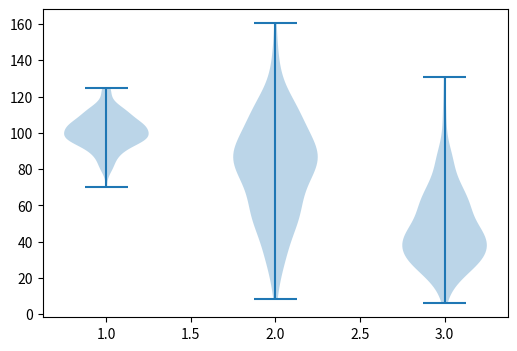

Generate this figure with matplotlib:
import numpy as np
import matplotlib.pyplot as plt

# Generate sample data
np.random.seed(10)
group1 = np.random.normal(100, 10, 200)
group2 = np.random.normal(80, 30, 200)
group3 = np.random.gamma(5, 10, 200)

# Create violin plot
fig, ax = plt.subplots(figsize=(6, 4))
violin_parts = ax.violinplot([group1, group2, group3])


plt.show()